Image classification data set "Dataset_split" (springboardmentor0430s/CircuitGuard on GitHub). Class labels (6): mousebite, open circuit, pinhole, short circuit, spur, spurious copper.

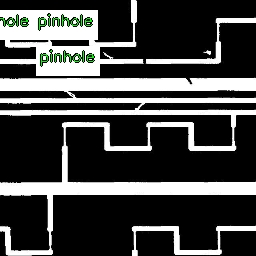
Label: short circuit

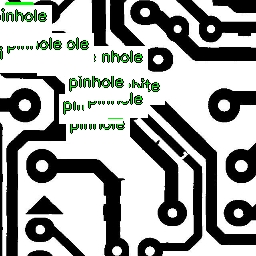
Label: mousebite

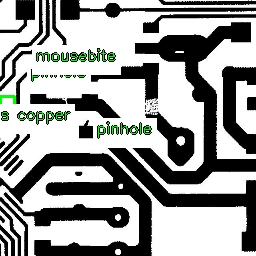
Label: mousebite

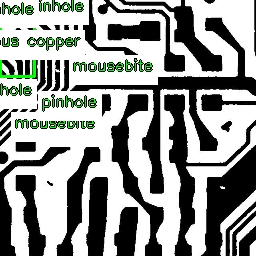
Label: pinhole

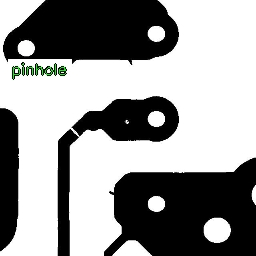
Label: spur

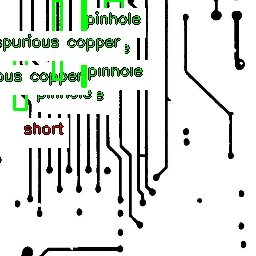
Label: open circuit
